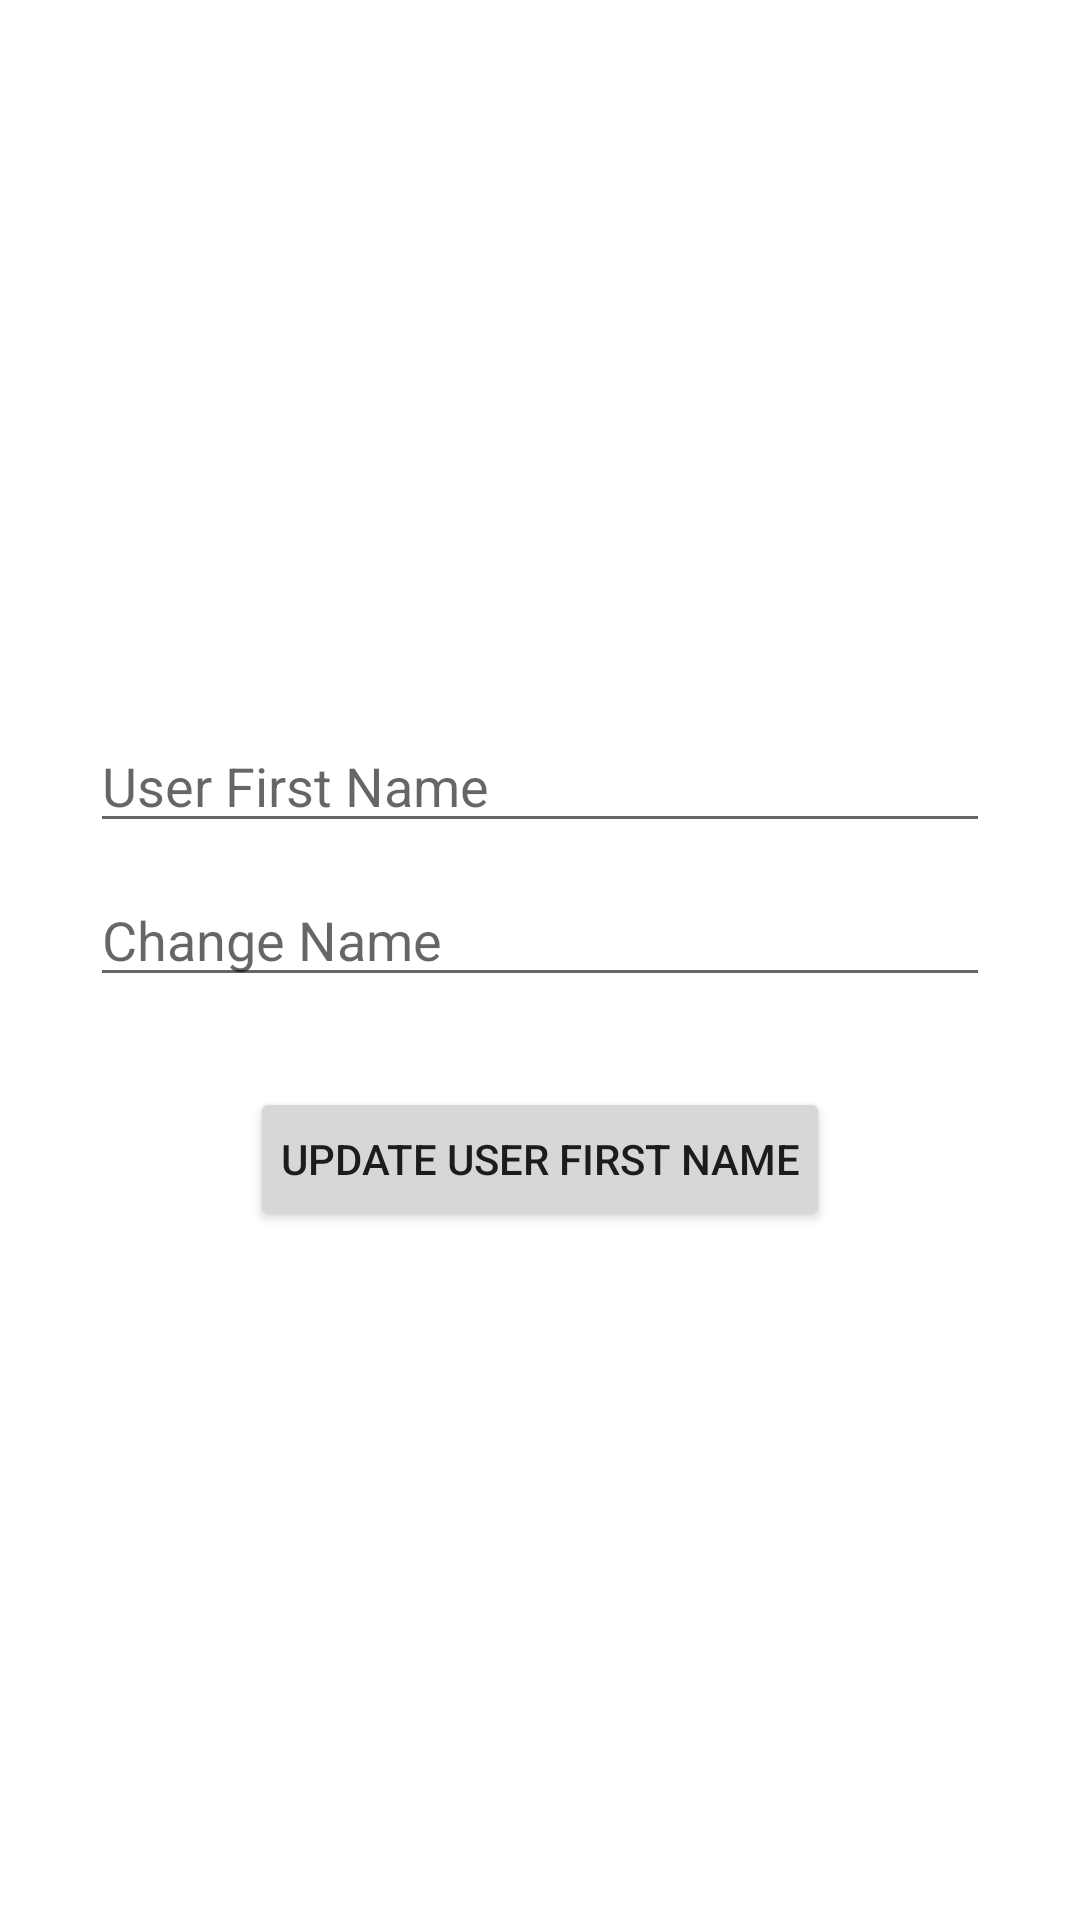

Android layout source for this screen:
<!-- AndroidManifest.xml: application theme Theme.SqLiteLab -->
<!-- res/layout/activity_main1.xml -->
<?xml version="1.0" encoding="utf-8"?>
<LinearLayout xmlns:android="http://schemas.android.com/apk/res/android"
    xmlns:app="http://schemas.android.com/apk/res-auto"
    xmlns:tools="http://schemas.android.com/tools"
    android:layout_width="match_parent"
    android:layout_height="match_parent"
    android:orientation="vertical"
    android:gravity="center"
    android:id="@+id/activitymain1"
    tools:context=".MainActivity1">

    <EditText
        android:layout_width="300dp"
        android:layout_height="wrap_content"
        android:id="@+id/txtModify1"
        android:layout_marginTop="10dp"
        android:hint="User First Name"/>

    <EditText
        android:layout_width="300dp"
        android:layout_height="wrap_content"
        android:id="@+id/txtModifyUser"
        android:layout_marginTop="10dp"
        android:hint="Change Name"/>

    <Button
        android:layout_width="wrap_content"
        android:layout_height="wrap_content"
        android:layout_marginTop="30dp"
        android:padding="10dp"
        android:text="Update User First Name"
        android:id="@+id/btnUpdate"/>

</LinearLayout>
<!-- resources referenced by this layout -->
<resources>
  <style name="Theme.SqLiteLab" parent="Theme.MaterialComponents.DayNight.DarkActionBar">
          
          <item name="colorPrimary">@color/purple_500</item>
          <item name="colorPrimaryVariant">@color/purple_700</item>
          <item name="colorOnPrimary">@color/white</item>
          
          <item name="colorSecondary">@color/teal_200</item>
          <item name="colorSecondaryVariant">@color/teal_700</item>
          <item name="colorOnSecondary">@color/black</item>
          
          <item name="android:statusBarColor">?attr/colorPrimaryVariant</item>
          
      </style>
  <!-- not gathered from this repository: default colours our renderer supplied (Android Studio template values) -->
  <color name="purple_500">#FF6200EE</color>
  <color name="purple_700">#FF3700B3</color>
  <color name="teal_200">#FF03DAC5</color>
  <color name="teal_700">#FF018786</color>
  <color name="black">#FF000000</color>
  <color name="white">#FFFFFFFF</color>
</resources>
